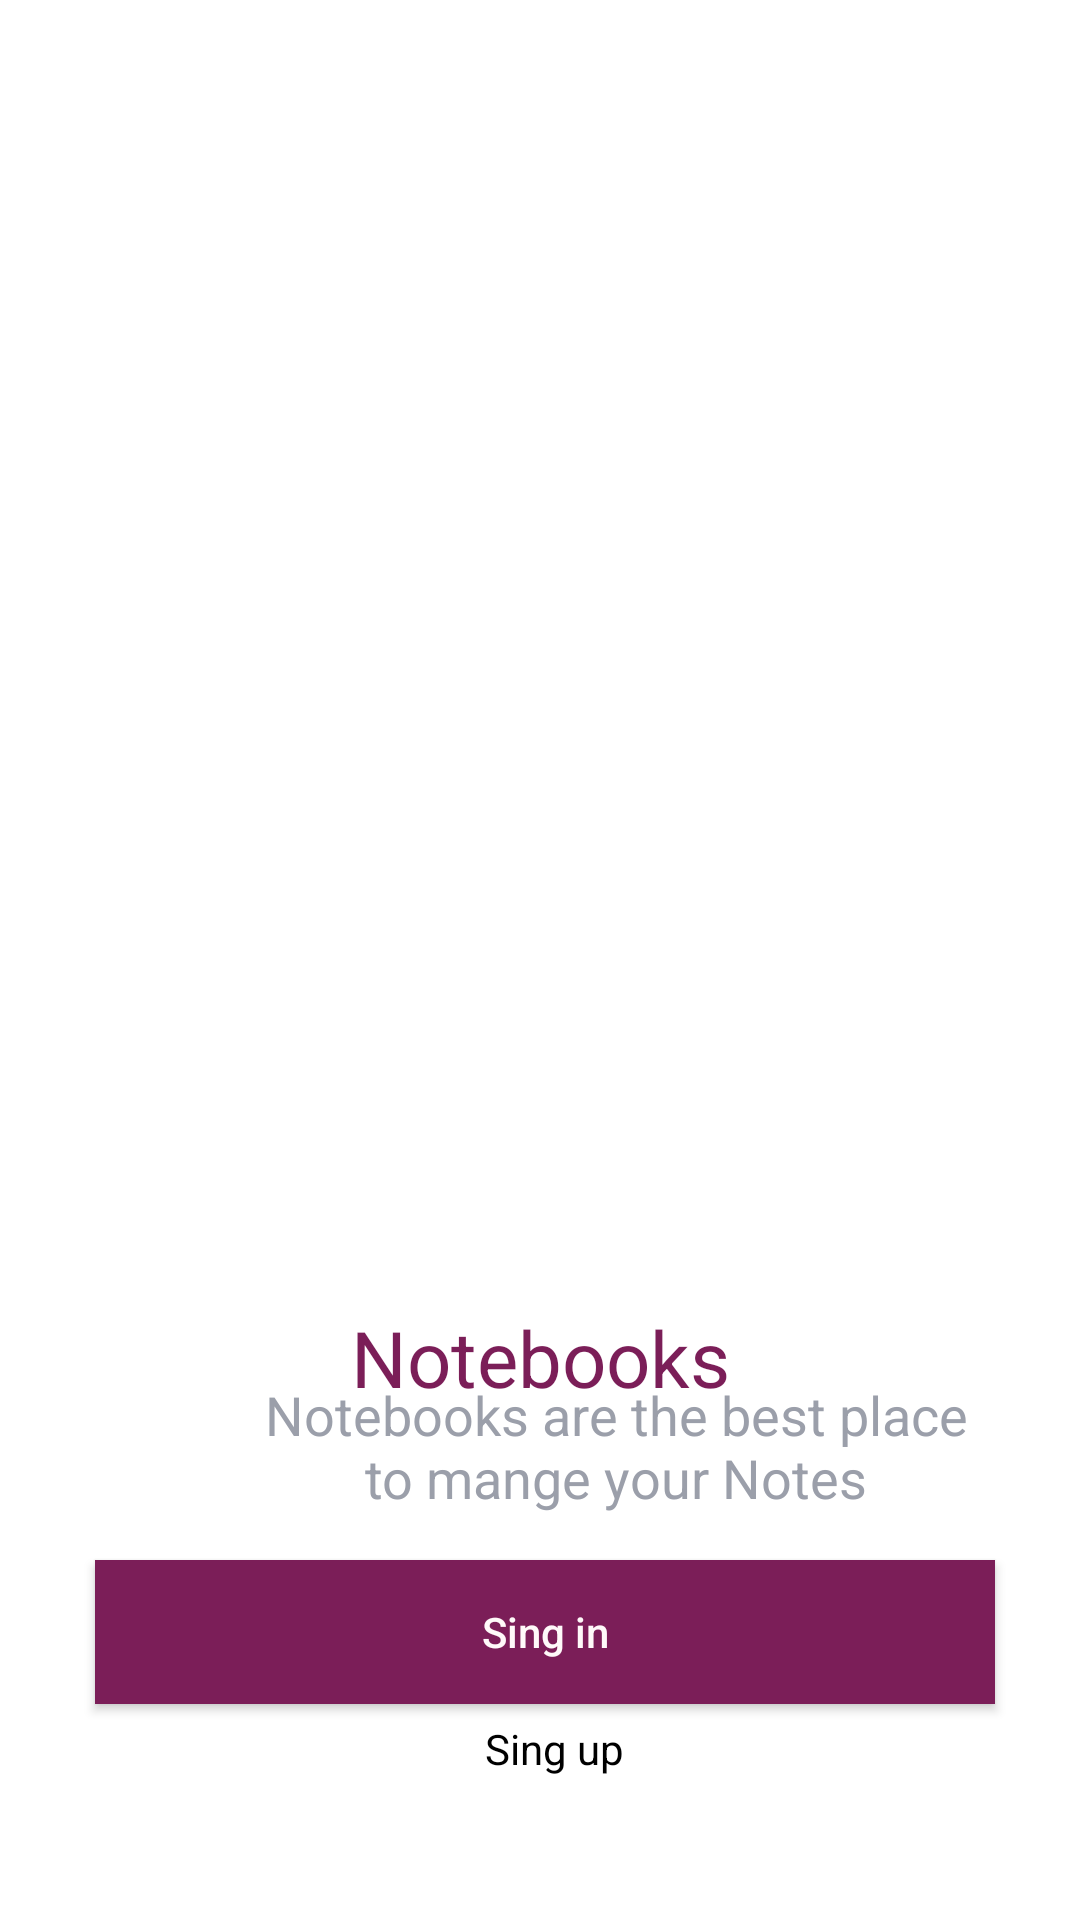

Layout XML and referenced resources for this Android screen:
<!-- AndroidManifest.xml: application theme AppTheme -->
<!-- res/layout/activity_splash.xml -->
<?xml version="1.0" encoding="utf-8"?>
<androidx.constraintlayout.widget.ConstraintLayout xmlns:android="http://schemas.android.com/apk/res/android"
    xmlns:app="http://schemas.android.com/apk/res-auto"
    xmlns:tools="http://schemas.android.com/tools"
    android:layout_width="match_parent"
    android:layout_height="match_parent"
    android:background="#ffff"
    tools:context=".SplashActivity">

    <TextView
        android:id="@+id/textView2"
        android:layout_width="wrap_content"
        android:layout_height="wrap_content"
        android:text="Notebooks"
        android:textColor="#7B1E58"
        android:textSize="26sp"

        app:layout_constraintBottom_toBottomOf="parent"
        app:layout_constraintLeft_toLeftOf="parent"
        app:layout_constraintRight_toRightOf="parent"
        app:layout_constraintTop_toTopOf="parent"
        app:layout_constraintVertical_bias="0.719" />

    <TextView
        android:id="@+id/textView"
        android:layout_width="331dp"
        android:layout_height="116dp"
        android:layout_marginStart="40dp"
        android:layout_marginLeft="40dp"
        android:layout_marginBottom="100dp"
        android:gravity="center"
        android:text="Notebooks are the best place
                        to mange your Notes"
        android:textColor="#9B9FAA"

        android:textSize="18sp"
        app:layout_constraintBottom_toBottomOf="parent"
        app:layout_constraintStart_toStartOf="parent" />

    <Button
        android:id="@+id/button"
        android:layout_width="300dp"
        android:layout_height="wrap_content"
        android:layout_marginBottom="72dp"
        android:background="#7B1E58"
        android:text="Sing in"
        android:onClick="signin_splash"
        android:textAllCaps="false"
        android:textColor="#FFF9F9"
        app:layout_constraintBottom_toBottomOf="parent"
        app:layout_constraintEnd_toEndOf="parent"
        app:layout_constraintHorizontal_bias="0.526"
        app:layout_constraintStart_toStartOf="parent" />

zz    <ImageView
        android:id="@+id/imageView8"
        android:layout_width="933dp"
        android:layout_height="501dp"

        app:layout_constraintEnd_toEndOf="parent"
        app:layout_constraintHorizontal_bias="0.501"
        app:layout_constraintStart_toStartOf="parent"
        app:layout_constraintTop_toTopOf="parent"
        app:srcCompat="@mipmap/home_foreground" />

    <TextView
        android:id="@+id/textView_signin_splash"
        android:layout_width="115dp"
        android:layout_height="58dp"
        android:layout_marginBottom="28dp"
        android:gravity="center"
        android:onClick="signup_splash"
        android:text="Sing up"
        android:textColor="#000000"
        app:layout_constraintBottom_toBottomOf="parent"
        app:layout_constraintEnd_toEndOf="parent"
        app:layout_constraintHorizontal_bias="0.52"
        app:layout_constraintStart_toStartOf="parent" />

</androidx.constraintlayout.widget.ConstraintLayout>
<!-- resources referenced by this layout -->
<resources>
  <style parent="Theme.AppCompat.Light.NoActionBar" name="AppTheme">
  
      
  
  
      <item name="colorPrimary">@color/colorPrimary</item>
  
      <item name="colorPrimaryDark">@color/colorPrimaryDark</item>
  
      <item name="colorAccent">@color/colorAccent</item>
  
  </style>
  
  
      -
  <!-- not gathered from this repository: default colours our renderer supplied (Android Studio template values) -->
  <color name="colorPrimary">#FF6200EE</color>
  <color name="colorPrimaryDark">#FF3700B3</color>
  <color name="colorAccent">#FF03DAC5</color>
</resources>
